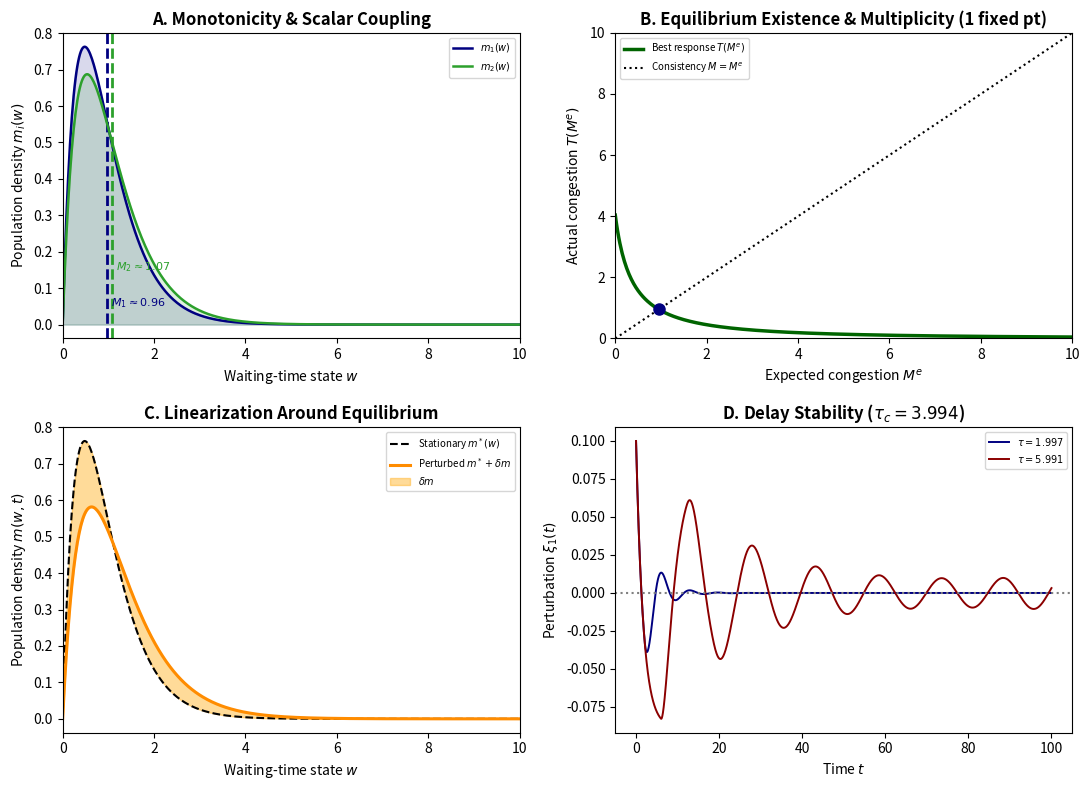

Generate this figure with matplotlib:
from __future__ import annotations

from dataclasses import dataclass
from typing import Dict, Any, List
import math
import numpy as np
import matplotlib.pyplot as plt
from math import gamma as gamma_fn

_trapz = getattr(np, "trapezoid", None) or np.trapz


# ============================================================
# Parameters
# ============================================================
@dataclass
class Params:
    N: int = 2
    lam: np.ndarray = None      # base demand per queue
    sigma: np.ndarray = None    # trust discount
    mu: np.ndarray = None       # service rates
    kappa: float = 3.0          # demand sensitivity to delayed congestion
    r0: float = 0.5             # baseline renunciation rate
    r1: float = 0.10            # renunciation slope in delayed congestion
    k_Mk: float = 0.5
    beta: float = 1.0
    alpha_star: float = 0.4
    theta3: float = 0.6
    theta4: float = 0.1
    steep: float = 4.0          # softplus steepness for routing
    relaxation: float = 0.5
    tol: float = 1e-10
    max_iter: int = 5000

    def __post_init__(self):
        if self.lam is None:
            self.lam = np.array([2.0, 2.4])
        if self.sigma is None:
            self.sigma = np.array([0.9, 0.85])
        if self.mu is None:
            self.mu = np.array([2.0, 1.7])


# ============================================================
# Model: controls (the "HJB" best response) and moment dynamics
# ============================================================
def softplus(x, s):
    return np.log1p(np.exp(s * x)) / s


def controls(Md, p: Params, p_mk, p_ac):
    """Optimal-control surrogate given delayed (trust-discounted) congestion."""
    N = p.N
    ren = p.r0 + p.r1 * p.sigma * Md
    alpha = np.zeros((N, N))
    for i in range(N):
        for j in range(N):
            if i == j:
                continue
            gain = p.sigma[j] * (
                p_mk * p.k_Mk / p.mu[j]
                + p_ac * p.beta * p.alpha_star * (p.theta3 - p.theta4)
            )
            alpha[i, j] = gain * softplus(p.sigma[i] * Md[i] - p.sigma[j] * Md[j], p.steep)
    return ren, alpha


def inflow(Md, p: Params):
    return p.lam / (1.0 + p.kappa * p.sigma * Md)


def rhs(M, Md, p, p_mk, p_ac):
    """Moment dynamics dM/dt = f(M, M_tau)."""
    ren, alpha = controls(Md, p, p_mk, p_ac)
    out = ren + alpha.sum(axis=1)
    into = alpha.T @ M          # sum_j alpha_{j->i} M_j
    return inflow(Md, p) - M * out + into


def stationary_given_expectation(Md, p, p_mk, p_ac):
    """Solve f(M, Md)=0 for M with Md frozen (this is the response map T)."""
    ren, alpha = controls(Md, p, p_mk, p_ac)
    out = ren + alpha.sum(axis=1)
    L = np.diag(out) - alpha.T
    return np.linalg.solve(L, inflow(Md, p))


# ============================================================
# Fixed-point iteration (forward-backward style, relaxed)
# ============================================================
def solve_equilibrium(p, p_mk, p_ac, M0):
    M = M0.astype(float).copy()
    hist = []
    for k in range(p.max_iter):
        # "backward" step: controls from current congestion
        ren, alpha = controls(M, p, p_mk, p_ac)
        # "forward" step: stationary moments under those controls
        M_next = stationary_given_expectation(M, p, p_mk, p_ac)
        err = float(np.max(np.abs(M_next - M)))
        hist.append(err)
        M = p.relaxation * M_next + (1 - p.relaxation) * M
        if err < p.tol:
            return M, True, k + 1, hist
    return M, False, p.max_iter, hist


# ============================================================
# Linearization and delay stability
# ============================================================
def jacobians(Mbar, p, p_mk, p_ac, h=1e-6):
    N = p.N
    A = np.zeros((N, N)); B = np.zeros((N, N))
    for k in range(N):
        e = np.zeros(N); e[k] = h
        A[:, k] = (rhs(Mbar + e, Mbar, p, p_mk, p_ac) - rhs(Mbar - e, Mbar, p, p_mk, p_ac)) / (2 * h)
        B[:, k] = (rhs(Mbar, Mbar + e, p, p_mk, p_ac) - rhs(Mbar, Mbar - e, p, p_mk, p_ac)) / (2 * h)
    return A, B


def z_roots(omega, A, B):
    """Solve det(i w I - A - z B) = 0 for z (generalized eigenproblem)."""
    M0 = 1j * omega * np.eye(A.shape[0]) - A
    try:
        return np.linalg.eigvals(np.linalg.solve(B, M0))
    except np.linalg.LinAlgError:
        return np.array([])


def critical_delay(A, B, omega_max=20.0, steps=20000, max_branch=10):
    omegas = np.linspace(1e-3, omega_max, steps)

    def sorted_moduli(w):
        z = z_roots(w, A, B)
        return np.sort(np.abs(z)) if z.size else None

    prev = sorted_moduli(omegas[0])
    cands: List[Dict[str, float]] = []
    for a, b in zip(omegas[:-1], omegas[1:]):
        cur = sorted_moduli(b)
        if prev is None or cur is None or prev.size != cur.size:
            prev = cur; continue
        for idx in range(cur.size):
            if (prev[idx] - 1.0) * (cur[idx] - 1.0) < 0:
                lo, hi = a, b
                for _ in range(60):  # bisection on w
                    mid = 0.5 * (lo + hi)
                    m = sorted_moduli(mid)
                    if (m[idx] - 1.0) * (prev[idx] - 1.0) > 0:
                        lo = mid
                    else:
                        hi = mid
                w = 0.5 * (lo + hi)
                z = z_roots(w, A, B)
                zc = z[np.argmin(np.abs(np.abs(z) - 1.0))]
                th = np.angle(zc)
                for n in range(max_branch):
                    tau = (-th + 2 * math.pi * n) / w
                    if tau > 0:
                        cands.append({"omega": w, "tau": tau})
        prev = cur
    if not cands:
        return None, []
    cands.sort(key=lambda c: c["tau"])
    return cands[0]["tau"], cands


def simulate_dde(A, B, tau, T=100.0, dt=0.005, xi0=None):
    n = int(T / dt)
    d = max(int(round(tau / dt)), 0)
    N = A.shape[0]
    xi = np.zeros((n + 1, N))
    xi[0] = xi0 if xi0 is not None else 0.1 * np.ones(N)
    for k in range(n):
        delayed = xi[k - d] if k - d >= 0 else xi[0]
        xi[k + 1] = xi[k] + dt * (A @ xi[k] + B @ delayed)
    return np.linspace(0, T, n + 1), xi


# ============================================================
# Full simulation -> data for the figure
# ============================================================
def run_simulation(p, p_mk, p_ac, tau):
    Mbar, converged, iters, hist = solve_equilibrium(p, p_mk, p_ac, np.array([1.0, 1.0]))
    A, B = jacobians(Mbar, p, p_mk, p_ac)
    eig0 = np.linalg.eigvals(A + B)
    tau_c, cands = critical_delay(A, B)

    # Panel B: response map T(M^e) with uniform expectation M^e
    xs = np.linspace(0.0, 10.0, 400)
    T = np.array([stationary_given_expectation(x * np.ones(p.N), p, p_mk, p_ac)[0] for x in xs])
    g = T - xs
    roots = []
    for i in range(len(xs) - 1):
        if g[i] * g[i + 1] < 0:
            r = xs[i] - g[i] * (xs[i + 1] - xs[i]) / (g[i + 1] - g[i])
            slope = (T[i + 1] - T[i]) / (xs[i + 1] - xs[i])
            roots.append((r, abs(slope) < 1))

    # Panel D: simulate delayed linear dynamics below / above tau_c
    if tau_c is not None:
        tau_lo, tau_hi = 0.5 * tau_c, 1.5 * tau_c
    else:
        tau_lo, tau_hi = tau, 3 * tau
    t_lo, x_lo = simulate_dde(A, B, tau_lo)
    t_hi, x_hi = simulate_dde(A, B, tau_hi)

    return dict(Mbar=Mbar, converged=converged, iterations=iters, hist=hist,
                A=A, B=B, eig0=eig0, tau_c=tau_c, cands=cands,
                xs=xs, T=T, roots=roots,
                tau_lo=tau_lo, tau_hi=tau_hi, t=t_lo, x_lo=x_lo, x_hi=x_hi)


# ============================================================
# Plotting (uses ONLY the simulation output)
# ============================================================
def gamma_density(w, mean, shape=2.0):
    scale = mean / shape
    return w ** (shape - 1) * np.exp(-w / scale) / (gamma_fn(shape) * scale ** shape)


def plot_panels(res, fname="fig4_combined"):
    fig, axs = plt.subplots(2, 2, figsize=(11, 8))
    Mbar = res["Mbar"]
    w = np.linspace(0, 10, 500)

    # A: density reconstructed from simulated mean, projected to scalar M_i
    ax = axs[0, 0]
    for i, c in enumerate(["navy", "tab:green"]):
        m = gamma_density(w, Mbar[i])
        ax.plot(w, m, color=c, lw=1.8, label=f"$m_{i+1}(w)$")
        ax.fill_between(w, 0, m, color=c, alpha=0.15)
        Mi = _trapz(w * m, w) / _trapz(m, w)
        ax.axvline(Mi, color=c, ls="--", lw=2)
        ax.text(Mi + 0.1, 0.05 + 0.1 * i, f"$M_{i+1}\\approx {Mbar[i]:.2f}$", fontsize=8, color=c)
    ax.set_title("A. Monotonicity & Scalar Coupling", fontweight="bold")
    ax.set_xlabel("Waiting-time state $w$"); ax.set_ylabel("Population density $m_i(w)$")
    ax.set_xlim(0, 10); ax.legend(fontsize=7)

    # B: response map and fixed points from the model
    ax = axs[0, 1]
    ax.plot(res["xs"], res["T"], color="darkgreen", lw=2.5, label=r"Best response $T(M^e)$")
    ax.plot(res["xs"], res["xs"], "k:", lw=1.5, label=r"Consistency $M=M^e$")
    for r, stable in res["roots"]:
        ax.plot(r, r, "o" if stable else "s", color="navy" if stable else "darkred", ms=8, zorder=5)
    ax.set_title(f"B. Equilibrium Existence & Multiplicity ({len(res['roots'])} fixed pt)", fontweight="bold")
    ax.set_xlabel(r"Expected congestion $M^e$"); ax.set_ylabel(r"Actual congestion $T(M^e)$")
    ax.set_xlim(0, 10); ax.set_ylim(0, 10); ax.legend(fontsize=7, loc="upper left")

    # C: perturbation of reconstructed density along leading eigen-direction
    ax = axs[1, 0]
    eigvals, eigvecs = np.linalg.eig(res["A"] + res["B"])
    v = np.real(eigvecs[:, np.argmax(eigvals.real)])
    v = v / np.max(np.abs(v))
    eps = 0.3
    m0 = gamma_density(w, Mbar[0])
    mp = gamma_density(w, max(Mbar[0] + eps * v[0], 1e-3))
    ax.plot(w, m0, "k--", lw=1.5, label=r"Stationary $m^*(w)$")
    ax.plot(w, mp, color="darkorange", lw=2.2, label=r"Perturbed $m^*+\delta m$")
    ax.fill_between(w, m0, mp, color="orange", alpha=0.4, label=r"$\delta m$")
    ax.set_title("C. Linearization Around Equilibrium", fontweight="bold")
    ax.set_xlabel("Waiting-time state $w$"); ax.set_ylabel("Population density $m(w,t)$")
    ax.set_xlim(0, 10); ax.legend(fontsize=7)

    # D: simulated delayed linearized dynamics
    ax = axs[1, 1]
    tc = res["tau_c"]
    tag = f"$\\tau_c={tc:.3f}$" if tc is not None else "no crossing found"
    ax.plot(res["t"], res["x_lo"][:, 0], color="navy", lw=1.4, label=f"$\\tau={res['tau_lo']:.3f}$")
    ax.plot(res["t"], res["x_hi"][:, 0], color="darkred", lw=1.4, label=f"$\\tau={res['tau_hi']:.3f}$")
    ax.axhline(0, color="gray", ls=":")
    ax.set_title(f"D. Delay Stability ({tag})", fontweight="bold")
    ax.set_xlabel("Time $t$"); ax.set_ylabel(r"Perturbation $\xi_1(t)$"); ax.legend(fontsize=7)

    fig.tight_layout()
    fig.savefig(fname + ".png", dpi=300)
    fig.savefig(fname + ".pdf")
    plt.show()


# ============================================================
# Main
# ============================================================
if __name__ == "__main__":
    p = Params()
    res = run_simulation(p, p_mk=0.6, p_ac=0.4, tau=0.8)

    print("Converged:", res["converged"], "after", res["iterations"], "iterations")
    print("Final residual:", res["hist"][-1])
    print("M* =", res["Mbar"])
    print("A =\n", res["A"]); print("B =\n", res["B"])
    print("Eigenvalues of A+B (tau=0):", res["eig0"])
    print("tau_c =", res["tau_c"])
    print("Fixed points of T (M, stable?):", res["roots"])

    plot_panels(res)
